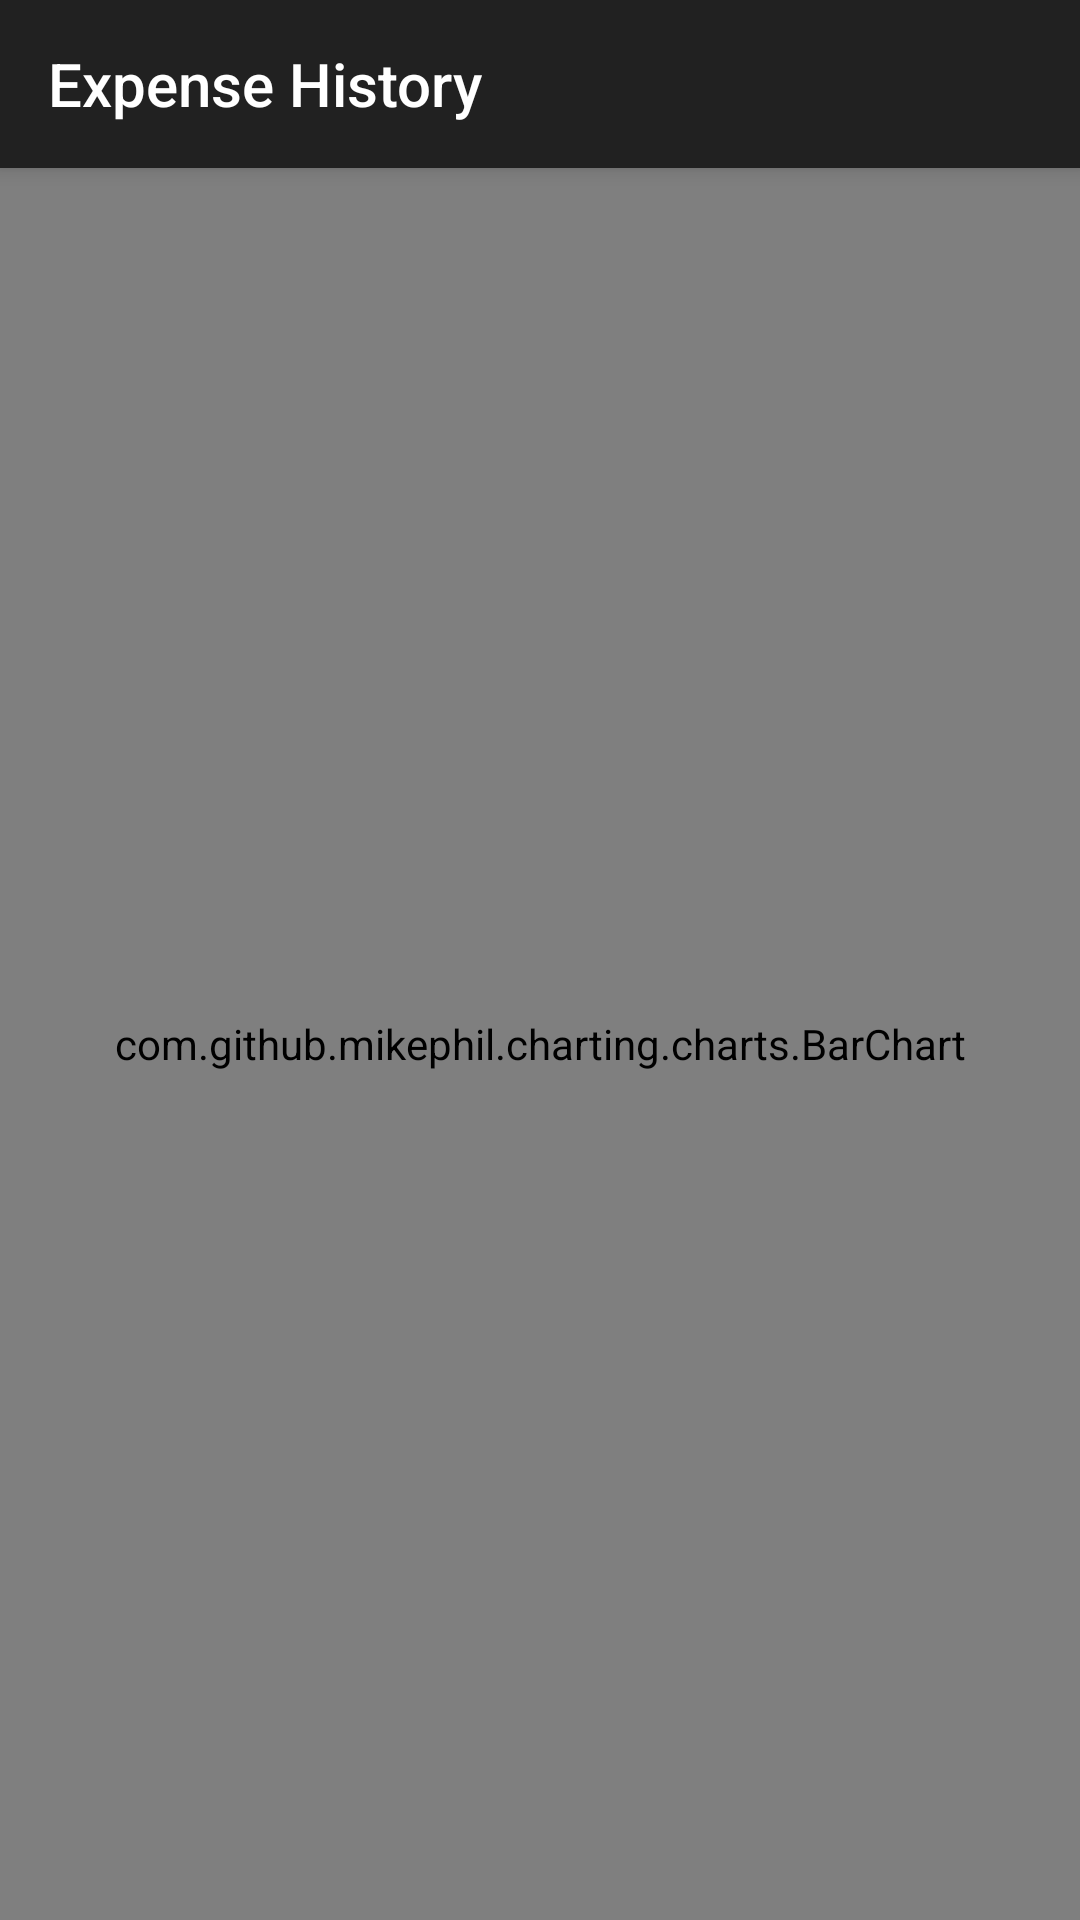

Android layout source for this screen:
<!-- AndroidManifest.xml: application theme AppTheme -->
<!-- res/layout/history_chart_appbar.xml -->
<?xml version="1.0" encoding="utf-8"?>
<androidx.coordinatorlayout.widget.CoordinatorLayout xmlns:android="http://schemas.android.com/apk/res/android"
    xmlns:app="http://schemas.android.com/apk/res-auto"
    android:layout_width="match_parent"
    android:layout_height="match_parent">

    <com.google.android.material.appbar.AppBarLayout
        android:layout_width="match_parent"
        android:layout_height="wrap_content"
        android:fitsSystemWindows="true"
        android:theme="@style/AppTheme.AppBarOverlay">

        <androidx.appcompat.widget.Toolbar
            android:id="@+id/historyChartToolbar"
            android:layout_width="match_parent"
            android:layout_height="?attr/actionBarSize"
            android:background="?attr/colorPrimary"
            app:popupTheme="@style/AppTheme.PopupOverlay"
            app:title="@string/expenseHistoryTitle" />
    </com.google.android.material.appbar.AppBarLayout>

    <include
        layout="@layout/bar_chart_activity"
        android:layout_width="match_parent"
        android:layout_height="match_parent"
        app:layout_behavior="@string/appbar_scrolling_view_behavior" />

</androidx.coordinatorlayout.widget.CoordinatorLayout>
<!-- res/layout/bar_chart_activity.xml (included above) -->
<?xml version="1.0" encoding="utf-8"?>
<LinearLayout xmlns:android="http://schemas.android.com/apk/res/android"
    android:orientation="vertical" android:layout_width="match_parent"
    android:layout_height="match_parent">

    <com.github.mikephil.charting.charts.BarChart
        android:id="@+id/expenseBarChart"
        android:layout_width="match_parent"
        android:layout_height="match_parent"/>

</LinearLayout>
<!-- resources referenced by this layout -->
<resources>
  <string name="expenseHistoryTitle">Expense History</string>
  <style name="AppTheme.AppBarOverlay" parent="ThemeOverlay.AppCompat.Dark.ActionBar" />
  <style name="AppTheme.PopupOverlay" parent="ThemeOverlay.AppCompat.Dark" />
  <style name="AppTheme" parent="Theme.AppCompat.NoActionBar">
      </style>
</resources>
